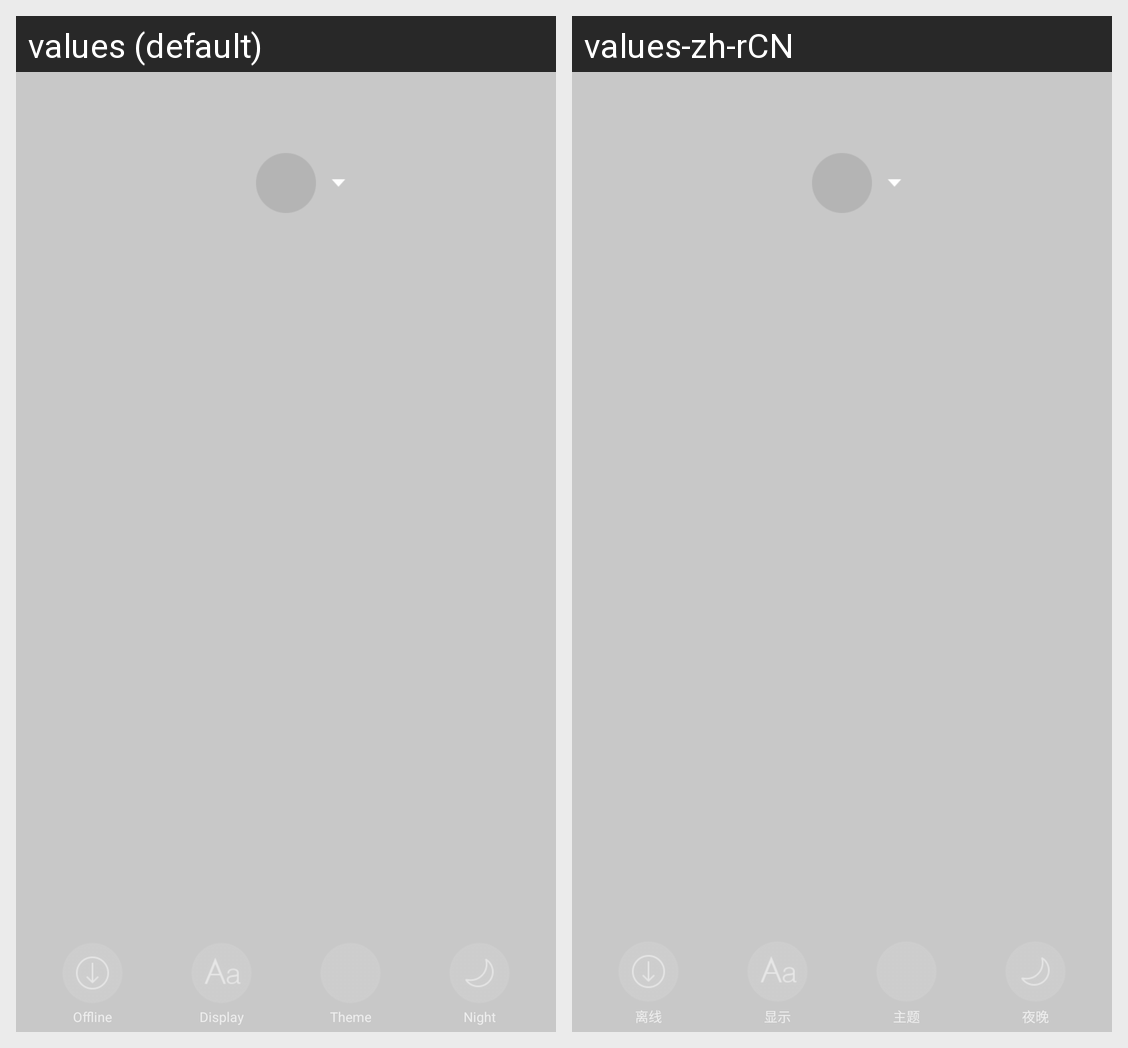

Translations of the strings shown on this Android screen, per locale in the grid:
Android screen res/layout/slide_fragment_layout.xml rendered under 2 locales, left to right: values (default), values-zh-rCN. Device: Nexus 5 (rendered at 1080×1920; each locale shown at half size, 540×960, under a caption strip naming it); theme AppTheme.
Strings drawn on this screen, with the default value and each locale's value (text and hints the layout hard-codes, and strings that could not be matched under every locale, appear in the picture but are not listed):

offline
  values: Offline
  values-zh-rCN: 离线

display
  values: Display
  values-zh-rCN: 显示

theme
  values: Theme
  values-zh-rCN: 主题

night
  values: Night
  values-zh-rCN: 夜晚
